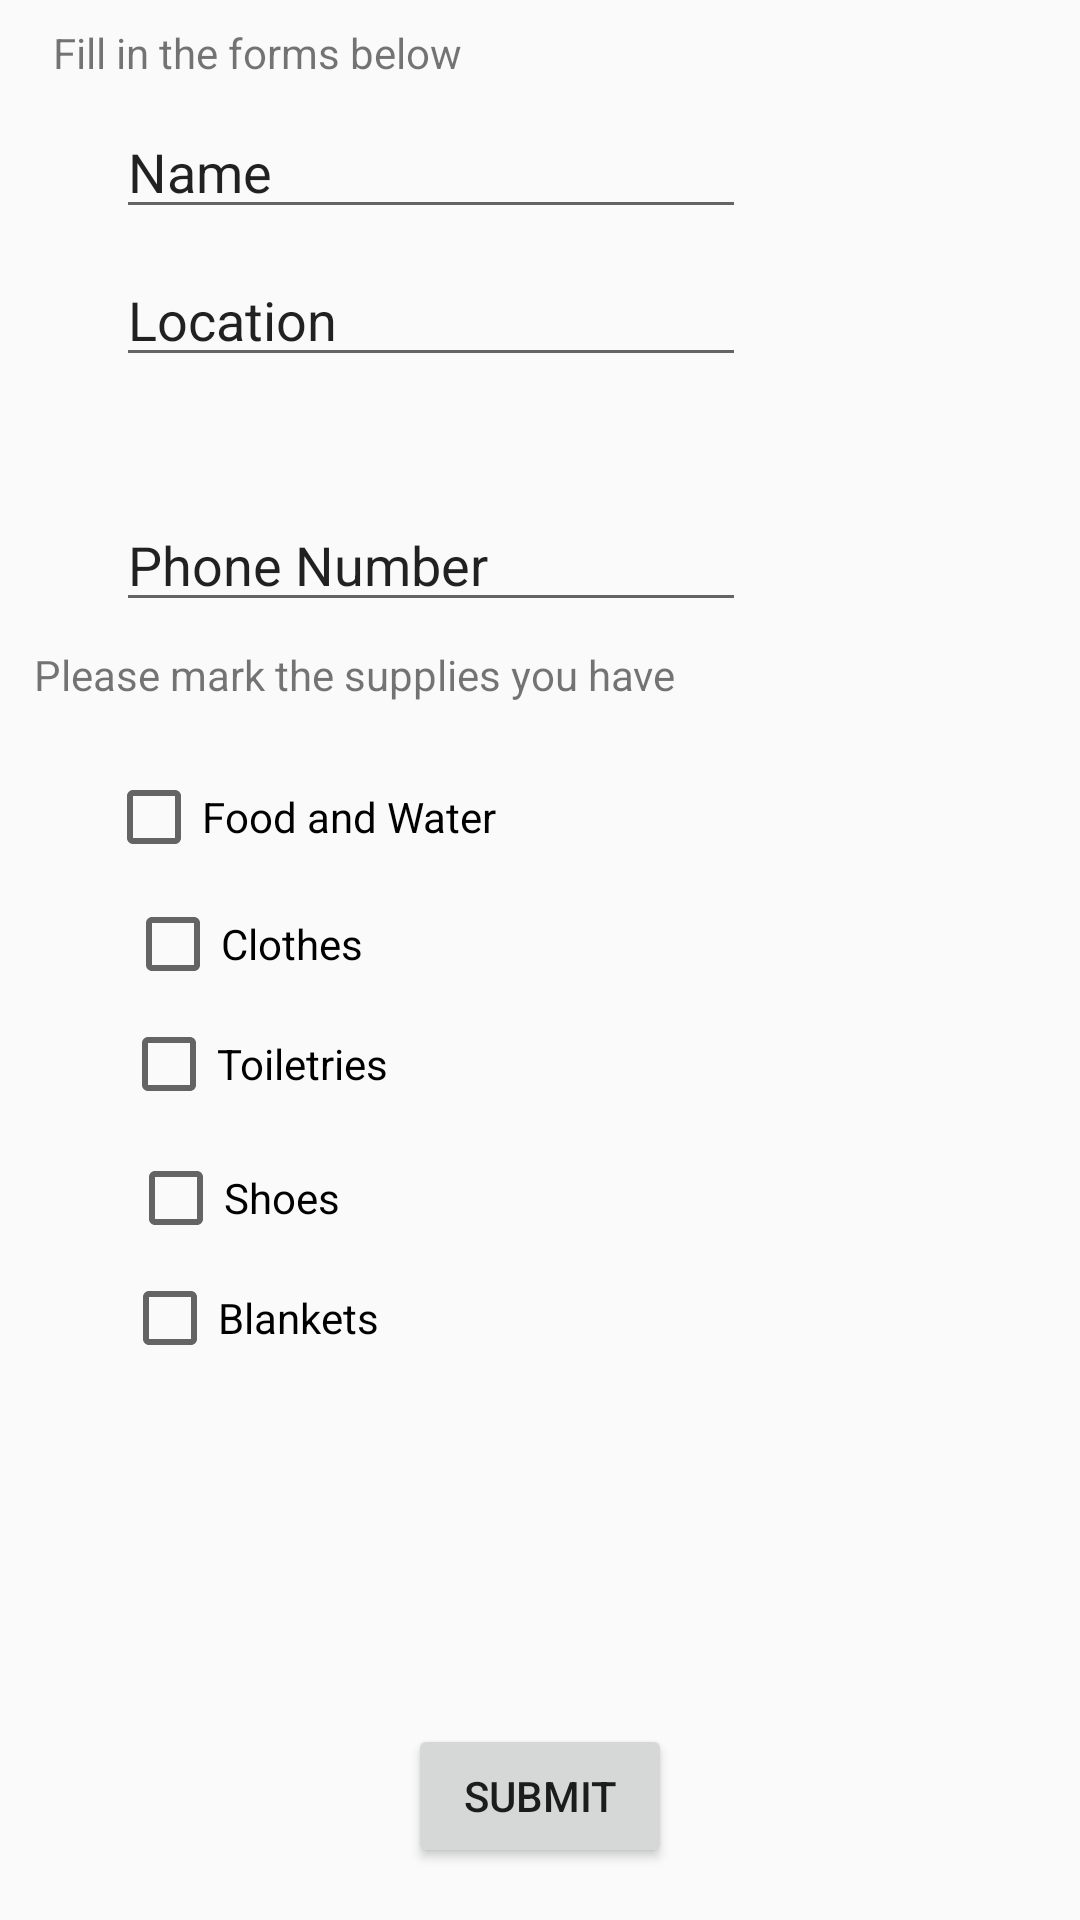

Layout XML and referenced resources for this Android screen:
<!-- AndroidManifest.xml: application theme AppTheme -->
<!-- res/layout/activity_center.xml -->
<?xml version="1.0" encoding="utf-8"?>
<android.support.constraint.ConstraintLayout
    xmlns:android="http://schemas.android.com/apk/res/android"
    xmlns:app="http://schemas.android.com/apk/res-auto"
    xmlns:tools="http://schemas.android.com/tools"
    android:layout_width="match_parent"
    android:layout_height="match_parent"
    tools:context="edu.andrews.kundani.routes.CenterActivity">

    <TextView
        android:id="@+id/form_fill_out"
        android:layout_width="wrap_content"
        android:layout_height="wrap_content"
        android:layout_marginBottom="8dp"
        android:layout_marginEnd="8dp"
        android:layout_marginStart="8dp"
        android:layout_marginTop="8dp"
        android:text="Fill in the forms below"
        app:layout_constraintBottom_toBottomOf="parent"
        app:layout_constraintEnd_toEndOf="parent"
        app:layout_constraintHorizontal_bias="0.047"
        app:layout_constraintStart_toStartOf="parent"
        app:layout_constraintTop_toTopOf="parent"
        app:layout_constraintVertical_bias="0.0"/>

    <EditText
        android:id="@+id/centerNameTextView"
        android:layout_width="wrap_content"
        android:layout_height="wrap_content"
        android:layout_marginBottom="8dp"
        android:layout_marginEnd="8dp"
        android:layout_marginStart="8dp"
        android:layout_marginTop="8dp"
        android:ems="10"
        android:inputType="textPersonName"
        android:text="Name"
        app:layout_constraintBottom_toBottomOf="parent"
        app:layout_constraintEnd_toEndOf="parent"
        app:layout_constraintHorizontal_bias="0.228"
        app:layout_constraintStart_toStartOf="parent"
        app:layout_constraintTop_toBottomOf="@+id/form_fill_out"
        app:layout_constraintVertical_bias="0.0"/>

    <EditText
        android:id="@+id/centerLocation"
        android:layout_width="wrap_content"
        android:layout_height="wrap_content"
        android:layout_marginBottom="8dp"
        android:layout_marginEnd="8dp"
        android:layout_marginStart="8dp"
        android:layout_marginTop="8dp"
        android:ems="10"
        android:inputType="textPersonName"
        android:text="Location"
        app:layout_constraintBottom_toBottomOf="parent"
        app:layout_constraintEnd_toEndOf="parent"
        app:layout_constraintHorizontal_bias="0.228"
        app:layout_constraintStart_toStartOf="parent"
        app:layout_constraintTop_toBottomOf="@+id/centerNameTextView"
        app:layout_constraintVertical_bias="0.0"/>

    <EditText
        android:id="@+id/centerNumberTextView"
        android:layout_width="wrap_content"
        android:layout_height="wrap_content"
        android:layout_marginBottom="8dp"
        android:layout_marginEnd="8dp"
        android:layout_marginStart="8dp"
        android:layout_marginTop="8dp"
        android:ems="10"
        android:inputType="textPersonName"
        android:text="Phone Number"
        app:layout_constraintBottom_toBottomOf="parent"
        app:layout_constraintEnd_toEndOf="parent"
        app:layout_constraintHorizontal_bias="0.228"
        app:layout_constraintStart_toStartOf="parent"
        app:layout_constraintTop_toTopOf="parent"
        app:layout_constraintVertical_bias="0.271"/>



    <Button
        android:id="@+id/comCenSubmitButton"
        android:layout_width="wrap_content"
        android:layout_height="wrap_content"
        android:layout_marginBottom="8dp"
        android:layout_marginEnd="8dp"
        android:layout_marginStart="8dp"
        android:layout_marginTop="8dp"
        android:text="SUBMIT"
        app:layout_constraintBottom_toBottomOf="parent"
        app:layout_constraintEnd_toEndOf="parent"
        app:layout_constraintStart_toStartOf="parent"
        app:layout_constraintTop_toTopOf="parent"
        app:layout_constraintVertical_bias="0.984"/>

    <TextView
        android:id="@+id/supplyListTextView"
        android:layout_width="wrap_content"
        android:layout_height="33dp"
        android:layout_marginBottom="8dp"
        android:layout_marginEnd="8dp"
        android:layout_marginStart="8dp"
        android:layout_marginTop="8dp"
        android:text="Please mark the supplies you have"
        app:layout_constraintBottom_toTopOf="@+id/comCenSubmitButton"
        app:layout_constraintEnd_toEndOf="parent"
        app:layout_constraintHorizontal_bias="0.025"
        app:layout_constraintStart_toStartOf="parent"
        app:layout_constraintTop_toBottomOf="@+id/centerNumberTextView"
        app:layout_constraintVertical_bias="0.0"/>

    <CheckBox
        android:id="@+id/foodNWaterCheckbox"
        android:layout_width="wrap_content"
        android:layout_height="wrap_content"
        android:layout_marginBottom="8dp"
        android:layout_marginEnd="8dp"
        android:layout_marginStart="8dp"
        android:layout_marginTop="8dp"
        android:text="Food and Water"
        app:layout_constraintBottom_toTopOf="@+id/comCenSubmitButton"
        app:layout_constraintEnd_toEndOf="parent"
        app:layout_constraintHorizontal_bias="0.127"
        app:layout_constraintStart_toStartOf="parent"
        app:layout_constraintTop_toBottomOf="@+id/supplyListTextView"
        app:layout_constraintVertical_bias="0.0"/>

    <CheckBox
        android:id="@+id/clothesCheckbox"
        android:layout_width="wrap_content"
        android:layout_height="wrap_content"
        android:layout_marginBottom="8dp"
        android:layout_marginEnd="8dp"
        android:layout_marginStart="8dp"
        android:layout_marginTop="8dp"
        android:text="Clothes"
        app:layout_constraintBottom_toTopOf="@+id/comCenSubmitButton"
        app:layout_constraintEnd_toEndOf="parent"
        app:layout_constraintHorizontal_bias="0.127"
        app:layout_constraintStart_toStartOf="parent"
        app:layout_constraintTop_toBottomOf="@+id/foodNWaterCheckbox"
        app:layout_constraintVertical_bias="0.01"/>

    <CheckBox
        android:id="@+id/toiletriesCheckbox"
        android:layout_width="wrap_content"
        android:layout_height="wrap_content"
        android:layout_marginBottom="8dp"
        android:layout_marginEnd="8dp"
        android:layout_marginStart="8dp"
        android:layout_marginTop="8dp"
        android:text="Toiletries"
        app:layout_constraintBottom_toTopOf="@+id/comCenSubmitButton"
        app:layout_constraintEnd_toEndOf="parent"
        app:layout_constraintHorizontal_bias="0.127"
        app:layout_constraintStart_toStartOf="parent"
        app:layout_constraintTop_toBottomOf="@+id/clothesCheckbox"
        app:layout_constraintVertical_bias="0.0"/>

    <CheckBox
        android:id="@+id/shoesCheckbox"
        android:layout_width="wrap_content"
        android:layout_height="wrap_content"
        android:layout_marginBottom="8dp"
        android:layout_marginEnd="8dp"
        android:layout_marginStart="8dp"
        android:layout_marginTop="8dp"
        android:text="Shoes"
        app:layout_constraintBottom_toTopOf="@+id/comCenSubmitButton"
        app:layout_constraintEnd_toEndOf="parent"
        app:layout_constraintHorizontal_bias="0.127"
        app:layout_constraintStart_toStartOf="parent"
        app:layout_constraintTop_toBottomOf="@+id/toiletriesCheckbox"
        app:layout_constraintVertical_bias="0.029"/>

    <CheckBox
        android:id="@+id/blanketCheckbox"
        android:layout_width="wrap_content"
        android:layout_height="wrap_content"
        android:layout_marginBottom="8dp"
        android:layout_marginEnd="8dp"
        android:layout_marginStart="8dp"
        android:layout_marginTop="8dp"
        android:text="Blankets"
        app:layout_constraintBottom_toTopOf="@+id/comCenSubmitButton"
        app:layout_constraintEnd_toEndOf="parent"
        app:layout_constraintHorizontal_bias="0.127"
        app:layout_constraintStart_toStartOf="parent"
        app:layout_constraintTop_toBottomOf="@+id/shoesCheckbox"
        app:layout_constraintVertical_bias="0.0"/>
</android.support.constraint.ConstraintLayout>
<!-- resources referenced by this layout -->
<resources>
  <style name="AppTheme" parent="Theme.AppCompat.Light.DarkActionBar">
          
  
          <item name="windowNoTitle">true</item>
          <item name="colorPrimary">@color/colorPrimary</item>
          <item name="colorPrimaryDark">@color/colorPrimaryDark</item>
          <item name="colorAccent">@color/colorAccent</item>
      </style>
  <color name="colorPrimary">#3F51B5</color>
  <color name="colorPrimaryDark">#303F9F</color>
  <color name="colorAccent">#FF4081</color>
</resources>
